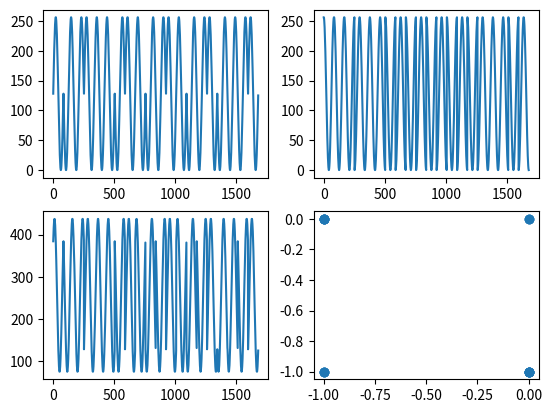

Write Python code to recreate this figure.
#!/usr/bin/env python3
# -*- coding: utf-8 -*-

#
# SPDX-License-Identifier: GPL-3.0
#
# GNU Radio Python Flow Graph
# Title: Not titled yet
# Author: xplore
# GNU Radio version: 3.10.8.0

import sys
import math
import matplotlib.pyplot as plt


## IQ信号相加法



# -cosx + sinx = -√2cos(x+π/4)
# cosx-sinx = √2cos(x+π/4)
# cosx+sinx = √2sin(x+π/4)
# -cosx-sinx = -√2sin(x+π/4)



import sys
import math
import matplotlib.pyplot as plt

def array_add(arry1, arry2):
     return [arry1[j] + arry2[j] for j in range(len(arry1))]


def main(argv):
    info = "hello"

    FREQ = 1500000
    MAX_BPS = 125000000
    code = 0xAA
    N = MAX_BPS / FREQ
    ADC_BIT = 8
    MAX_VALUE = 2**ADC_BIT
    delta = 2*math.pi / N
    sinx = []
    cosx = []  
    nsinx = []
    ncosx = []

    i = 0
    num = 0
    while i < 2*math.pi:
        value =  round(math.sin(i) * (float)( MAX_VALUE/2) + MAX_VALUE/2)
        sinx.append(value)
        i = i + delta
        num = num + 1

    i = 0
    num = 0
    while i < 2*math.pi:
        value =  round(math.cos(i) * (float)( MAX_VALUE/2) + MAX_VALUE/2)
        cosx.append(value)
        i = i + delta
        num = num + 1


    i = 0
    num = 0
    while i < 2*math.pi:
        value =  MAX_VALUE - round(math.sin(i) * (float)( MAX_VALUE/2) + MAX_VALUE/2)
        nsinx.append(value)
        i = i + delta
        num = num + 1

    i = 0
    num = 0
    while i < 2*math.pi:
        value = MAX_VALUE -  round(math.cos(i) * (float)( MAX_VALUE/2) + MAX_VALUE/2)
        ncosx.append(value)
        i = i + delta
        num = num + 1

    wlen = len(sinx)

    seq = []
    I = []
    Q = []
    I_CS = []
    Q_CS = []
    bits = 0
    byte = 0
    scode = code
    lengt = len(info)
    print(" lengt = %d" % lengt)
    while byte < lengt:
        scode = ord(info[byte])
        bits = 0
        print(" scode = %x" % scode)
        while bits < 8:
            d = scode & 0x03
            print(" d = %x" % d)
            if d == 0x00:
                I = I + sinx
                Q = Q + cosx
                I_CS.append(0)
                Q_CS.append(0)
            elif d == 0x01:
                I = I + sinx
                Q = Q + ncosx
                I_CS.append(0)
                Q_CS.append(-1)
            elif d == 0x02:
                I = I + nsinx
                Q = Q + cosx
                I_CS.append(-1)
                Q_CS.append(0)
            else:
                I = I + nsinx
                Q = Q + ncosx
                I_CS.append(-1)
                Q_CS.append(-1)
            scode = scode >> 2
            bits = bits + 2
        byte = byte + 1
    seq = array_add(I, Q)
    X1 = range(0,len(I))
    X2 = range(0,len(Q))
    X3 = range(0,len(seq))
    print("X1 = %d X2 = %d X3 = %d" % (len(X1), len(X2), len(X3)))
    plt.subplot(221)
    plt.plot(X1,I)
    plt.subplot(222)
    plt.plot(X2,Q)
    plt.subplot(223)
    plt.plot(X3,seq)
    plt.subplot(224)
    plt.scatter(I_CS,Q_CS)
    plt.show()
   



if __name__ == '__main__':
  main(sys.argv)
